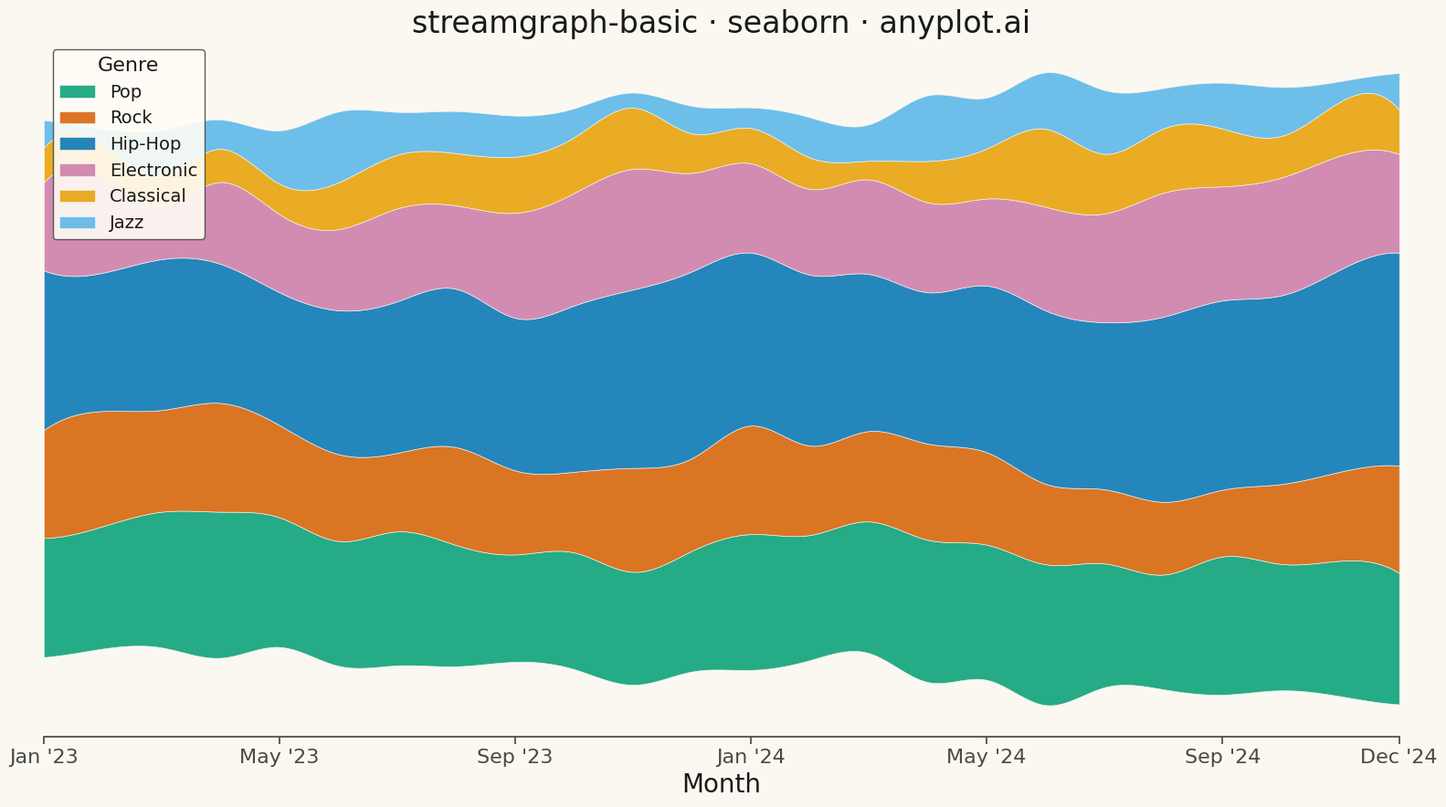

The script that saved this image:
"""anyplot.ai
streamgraph-basic: Basic Stream Graph
Library: seaborn | Python 3.13
Quality: 92/100 | Updated: 2026-05-05
"""

import os

import matplotlib.pyplot as plt
import numpy as np
import pandas as pd
import seaborn as sns
from scipy.interpolate import make_interp_spline


THEME = os.getenv("ANYPLOT_THEME", "light")
PAGE_BG = "#FAF8F1" if THEME == "light" else "#1A1A17"
ELEVATED_BG = "#FFFDF6" if THEME == "light" else "#242420"
INK = "#1A1A17" if THEME == "light" else "#F0EFE8"
INK_SOFT = "#4A4A44" if THEME == "light" else "#B8B7B0"

OKABE_ITO = ["#009E73", "#D55E00", "#0072B2", "#CC79A7", "#E69F00", "#56B4E9"]

sns.set_theme(
    style="ticks",
    rc={
        "figure.facecolor": PAGE_BG,
        "axes.facecolor": PAGE_BG,
        "axes.edgecolor": INK_SOFT,
        "axes.labelcolor": INK,
        "text.color": INK,
        "xtick.color": INK_SOFT,
        "ytick.color": INK_SOFT,
        "grid.color": INK,
        "grid.alpha": 0.10,
        "legend.facecolor": ELEVATED_BG,
        "legend.edgecolor": INK_SOFT,
    },
)

# Data — monthly streaming hours by music genre over 2 years
np.random.seed(42)

months = pd.date_range("2023-01", periods=24, freq="ME")
genres = ["Pop", "Rock", "Hip-Hop", "Electronic", "Classical", "Jazz"]

data = {}
for i, genre in enumerate(genres):
    base = [40, 35, 50, 30, 15, 12][i]
    trend = np.linspace(0, [10, -5, 15, 8, 2, 5][i], 24)
    seasonal = 5 * np.sin(np.linspace(0, 4 * np.pi, 24) + i)
    noise = np.random.randn(24) * 3
    data[genre] = np.maximum(base + trend + seasonal + noise, 5)

df = pd.DataFrame(data, index=months)

# Streamgraph: centered baseline
values = df.values
cumsum = np.cumsum(values, axis=1)
total = cumsum[:, -1]
baseline = -total / 2

lowers = np.column_stack([baseline + cumsum[:, i] - values[:, i] for i in range(len(genres))])
uppers = np.column_stack([baseline + cumsum[:, i] for i in range(len(genres))])

# Smooth spline interpolation for flowing curves
x_numeric = np.arange(len(months), dtype=float)
x_smooth = np.linspace(0, len(months) - 1, 400)

# Plot
fig, ax = plt.subplots(figsize=(16, 9), facecolor=PAGE_BG)
ax.set_facecolor(PAGE_BG)

for i in range(len(genres)):
    spl_lower = make_interp_spline(x_numeric, lowers[:, i], k=3)
    spl_upper = make_interp_spline(x_numeric, uppers[:, i], k=3)
    ax.fill_between(
        x_smooth,
        spl_lower(x_smooth),
        spl_upper(x_smooth),
        label=genres[i],
        color=OKABE_ITO[i],
        alpha=0.85,
        edgecolor=PAGE_BG,
        linewidth=0.5,
    )

# Style
tick_positions = [0, 4, 8, 12, 16, 20, 23]
tick_labels = [months[i].strftime("%b '%y") for i in tick_positions]
ax.set_xticks(tick_positions)
ax.set_xticklabels(tick_labels, fontsize=16, color=INK_SOFT)

ax.set_xlim(0, len(months) - 1)
ax.set_yticks([])
ax.set_ylabel("")
ax.set_xlabel("Month", fontsize=20, color=INK)
ax.set_title("streamgraph-basic · seaborn · anyplot.ai", fontsize=24, fontweight="medium", color=INK)

ax.legend(
    loc="upper left",
    fontsize=14,
    title="Genre",
    title_fontsize=16,
    facecolor=ELEVATED_BG,
    edgecolor=INK_SOFT,
    framealpha=0.9,
)

sns.despine(ax=ax, left=True, bottom=False)
ax.spines["bottom"].set_color(INK_SOFT)

plt.tight_layout()
plt.savefig(f"plot-{THEME}.png", dpi=300, bbox_inches="tight", facecolor=PAGE_BG)
